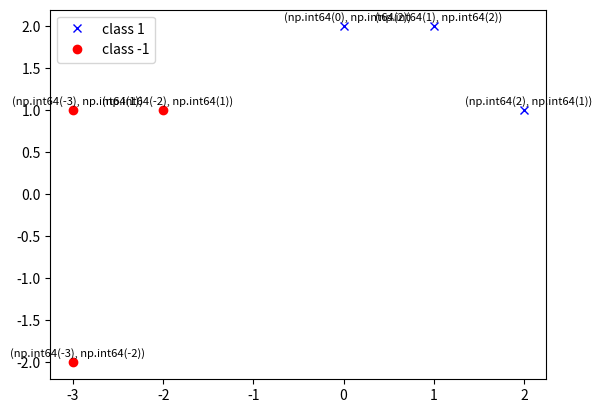
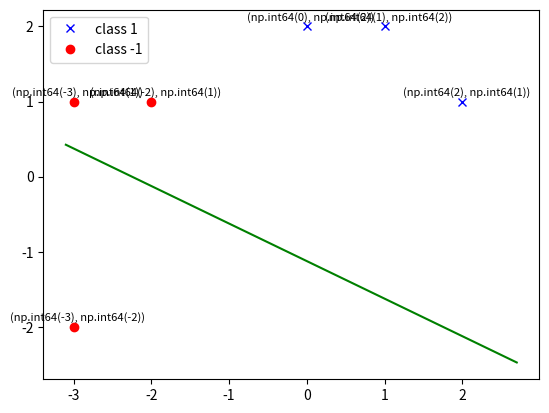
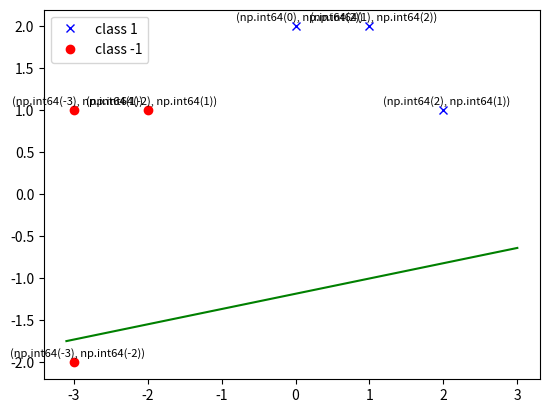
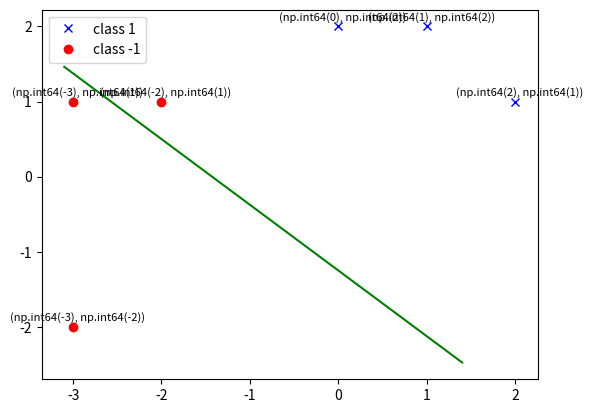
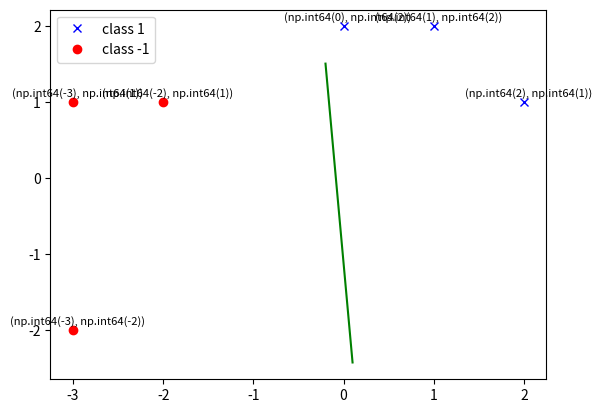
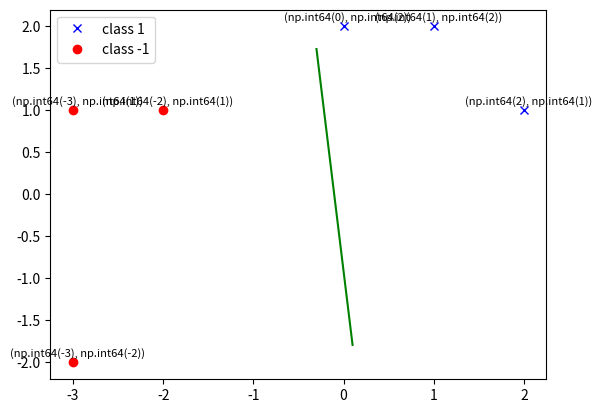
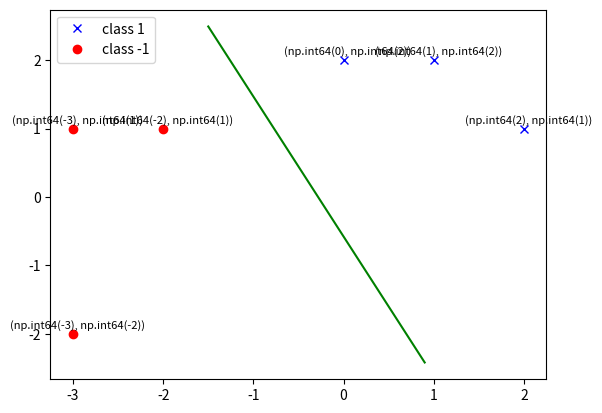
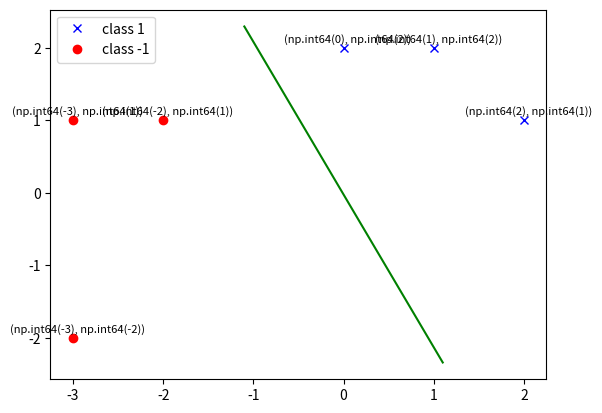
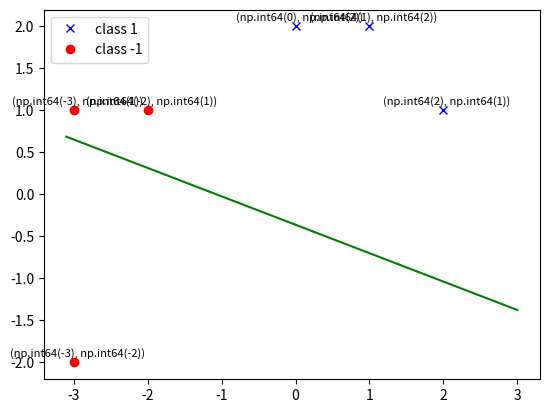
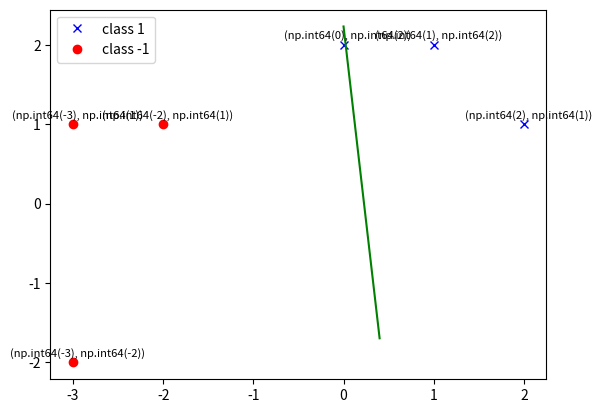
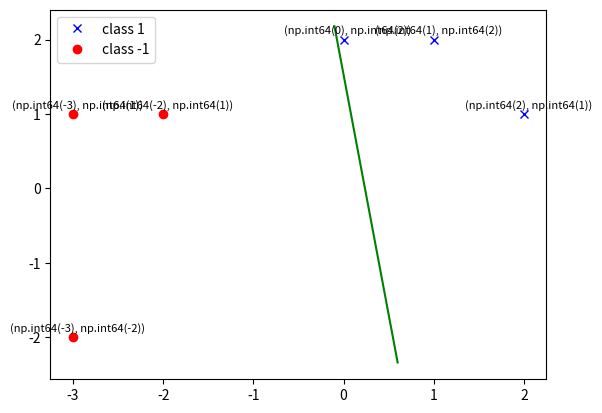
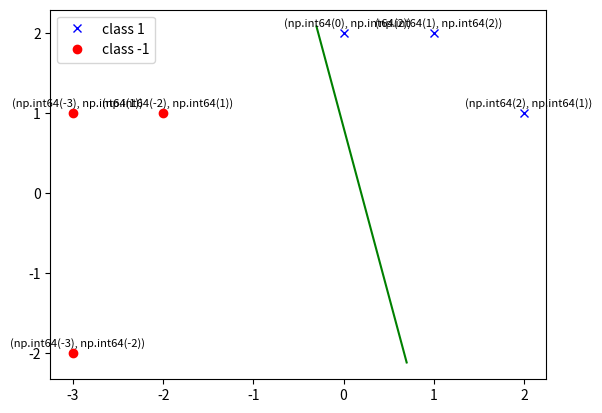
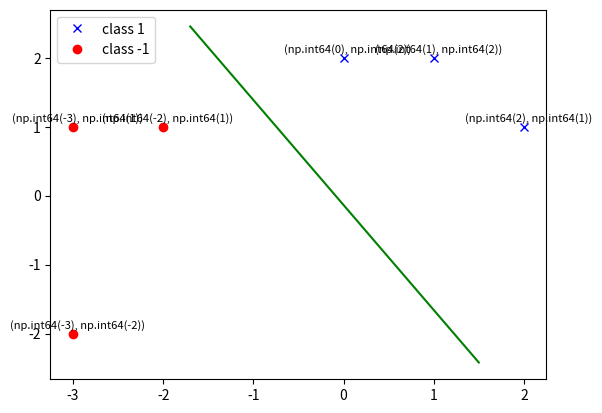
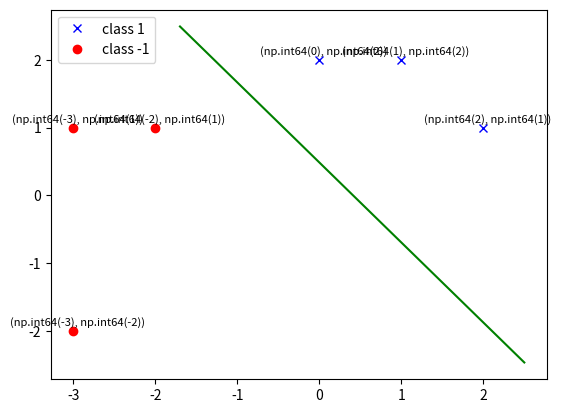
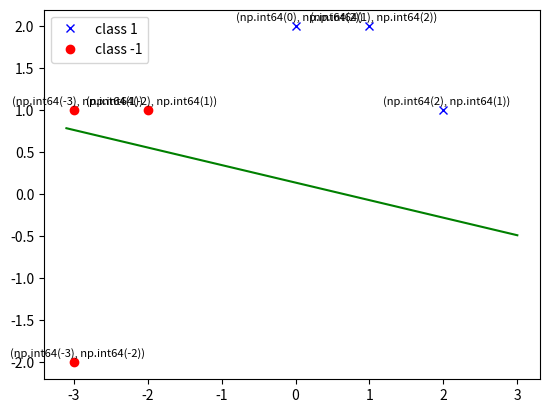
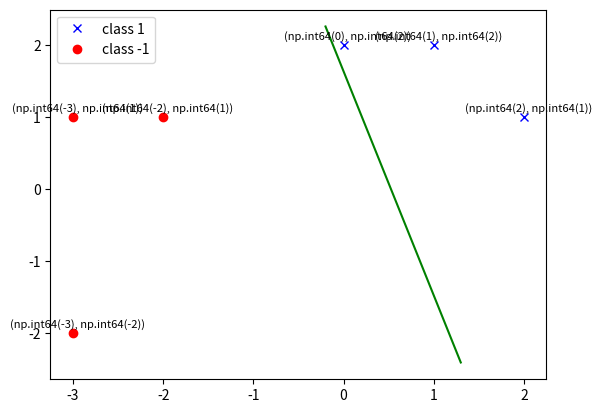

These figures' Python source, in order:
# LMS
import numpy as np
import matplotlib.pyplot as plt
import csv

test_x = np.array([[0,2],[1,2],[2,1],[-3,1],[-2,1],[-3,-2]])
test_class = np.array([1,1,1,-1,-1,-1])
test_b = np.array([1,9,0,0,7,7,4,0])
a = np.array([1,0,0])
lr = 0.1
i=1

iteration = 1

with open('data2.csv','w',newline='') as f_csv:
    while(i<21):
        print("Epoch%d:"%(i))
        for n in range(len(test_class)):
            print("iteration%d:"%(iteration))
            if test_class[n] == 1:
                y_k = np.append(np.array([1]),test_x[n])
            if test_class[n] ==-1:
                y_k = -1*np.append(np.array([1]),test_x[n])
            g_x = np.dot(a,y_k)
            print(g_x)
            a_old = a
            a = a + lr*(test_b[n]-np.dot(a,y_k))*y_k
            print(a)
            f_writer = csv.writer(f_csv)
            f_writer.writerow([iteration,a_old,y_k,g_x,a])
            iteration = iteration+1
            
            for n in range(len(test_class)):
                if test_class[n] == 1:
                    dot1, =  plt.plot(test_x[n][0],test_x[n][1],'bx')
                if test_class[n] == -1:
                    dot2, =plt.plot(test_x[n][0],test_x[n][1],'ro')
                plt.text(test_x[n][0]+0.05,test_x[n][1]+0.05,(test_x[n][0],test_x[n][1]), ha='center', va='bottom', fontsize=8) 
            dot1.set_label('class 1')
            dot2.set_label('class -1')
            plt.legend(loc='upper left')
            temp_x = np.arange(-3.1, 3.1, 0.1)
            plot_x = []
            plot_y = []
            for x in temp_x:
                if a[2] ==0:
                    temp_y = x
                    x = -(a[0]/a[1])
                elif a[1] ==0:
                    temp_y = -(a[0]/a[2])
                else:
                    temp_y = -(a[1]/a[2])*x-(a[0]/a[2])
                if temp_y<2.5 and temp_y>-2.5:
                    plot_x.append(x)
                    plot_y.append(temp_y)
            plt.plot(plot_x, plot_y,'g')
            plt.show()
            
        n = 0
        i=i+1
